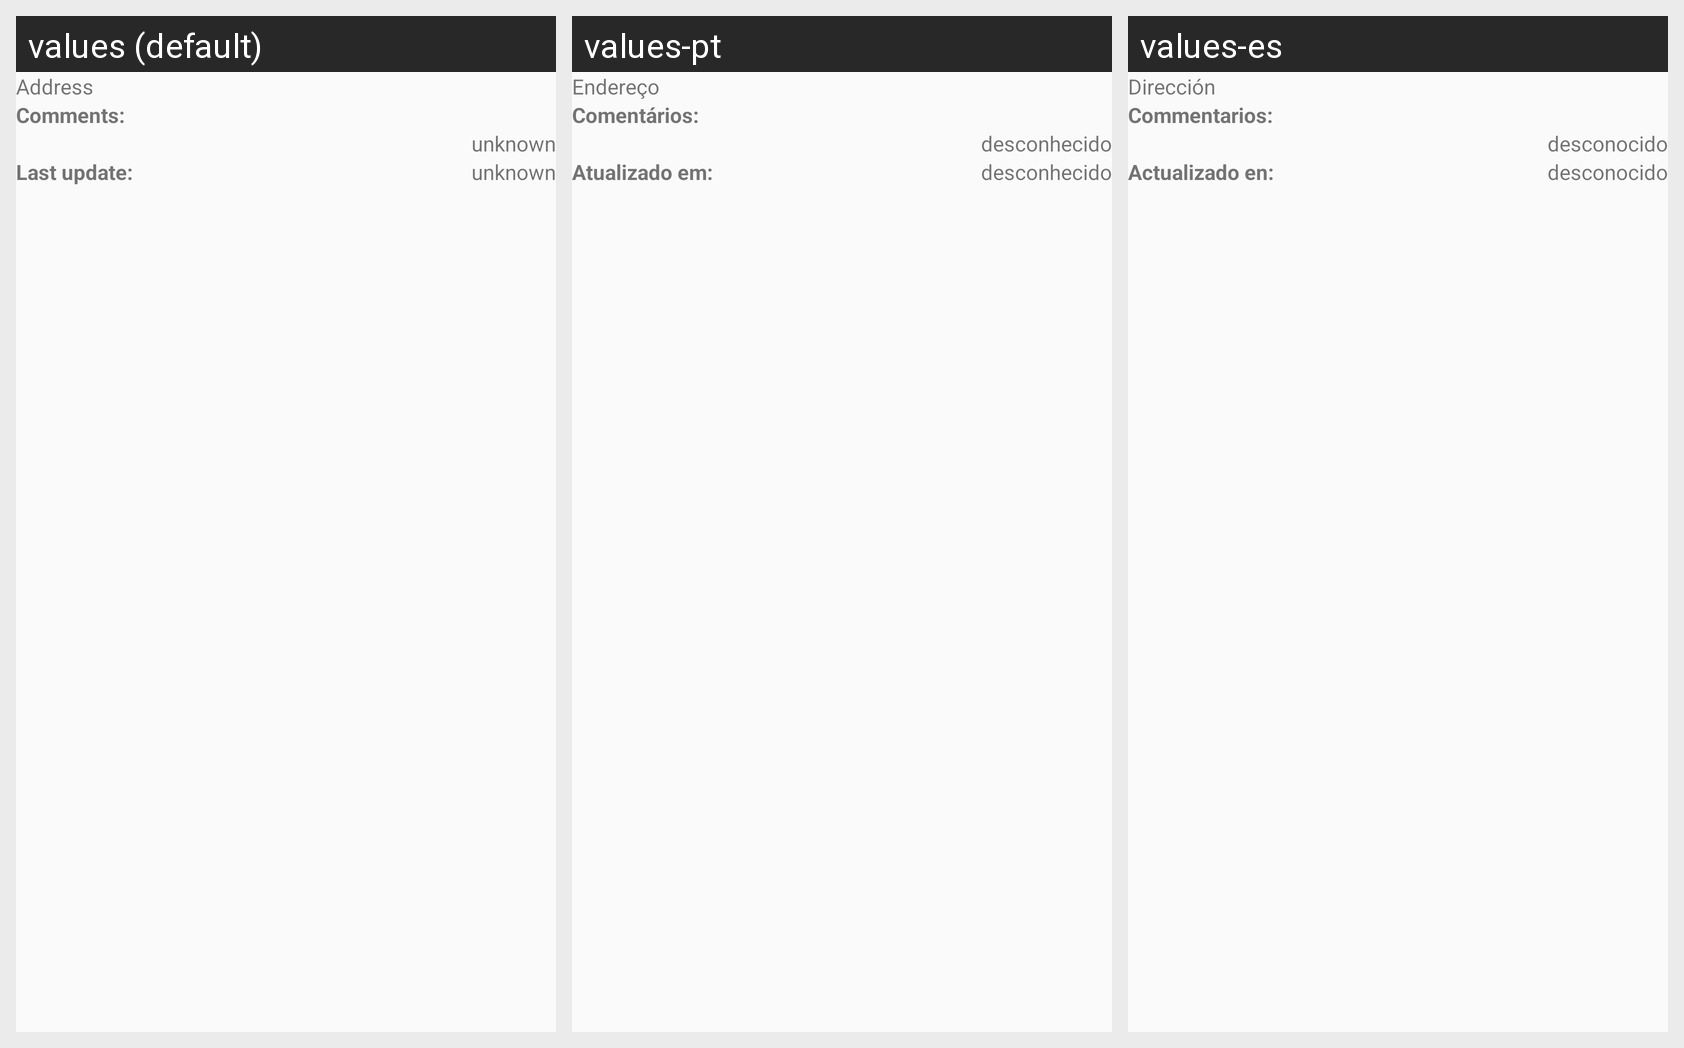

Translations of the strings shown on this Android screen, per locale in the grid:
Android screen res/layout/hospital_detail.xml rendered under 3 locales, left to right: values (default), values-pt, values-es. Device: Nexus 5 (rendered at 1080×1920; each locale shown at half size, 540×960, under a caption strip naming it); theme AppTheme.
Strings drawn on this screen, with the default value and each locale's value (text and hints the layout hard-codes, and strings that could not be matched under every locale, appear in the picture but are not listed):

addressText
  values: Address
  values-pt: Endereço
  values-es: Dirección

gpsCommentsLabel
  values: Comments:
  values-pt: Comentários:
  values-es: Commentarios:

unknown
  values: unknown
  values-pt: desconhecido
  values-es: desconocido

gpsLastUpdatedOnLabel
  values: Last update:
  values-pt: Atualizado em:
  values-es: Actualizado en:
